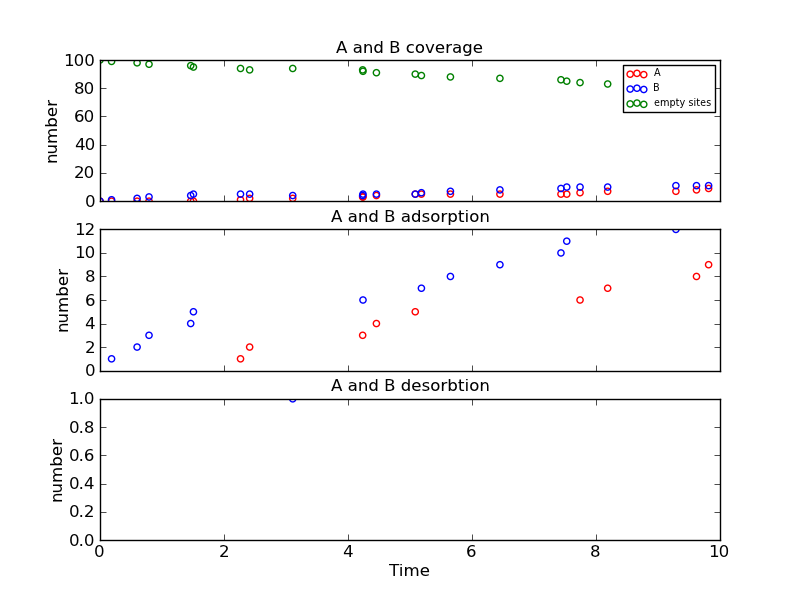

Values plotted in this chart, from the file beside it:
Time (ps), Event, x position, y position, Running Coverage - A, Running Coverage - B, empty sites, % coverage
0.0, start, 0, 0, 0, 0, 100, 100.0
0.1866, k_B, 4, 12, 0, 1, 99, 99.0
0.5984, k_B, 10, 6, 0, 2, 98, 98.0
0.7907, k_B, 2, 12, 0, 3, 97, 97.0
1.463, k_B, 16, 2, 0, 4, 96, 96.0
1.507, k_B, 18, 16, 0, 5, 95, 95.0
2.267, k_A, 10, 2, 1, 5, 94, 94.0
2.414, k_A, 0, 14, 2, 5, 93, 93.0
3.108, k_Bx, 16, 2, 2, 4, 94, 94.0
4.237, k_A, 12, 0, 3, 4, 93, 93.0
4.242, k_B, 16, 18, 3, 5, 92, 92.0
4.458, k_A, 16, 10, 4, 5, 91, 91.0
5.085, k_A, 4, 4, 5, 5, 90, 90.0
5.184, k_B, 16, 14, 5, 6, 89, 89.0
5.652, k_B, 4, 6, 5, 7, 88, 88.0
6.45, k_B, 8, 2, 5, 8, 87, 87.0
7.435, k_B, 18, 0, 5, 9, 86, 86.0
7.528, k_B, 0, 16, 5, 10, 85, 85.0
7.743, k_A, 0, 12, 6, 10, 84, 84.0
8.188, k_A, 12, 6, 7, 10, 83, 83.0
9.289, k_B, 14, 0, 7, 11, 82, 82.0
9.621, k_A, 14, 8, 8, 11, 81, 81.0
9.816, k_A, 10, 12, 9, 11, 80, 80.0
10.59, k_A, 16, 2, 10, 11, 79, 79.0
